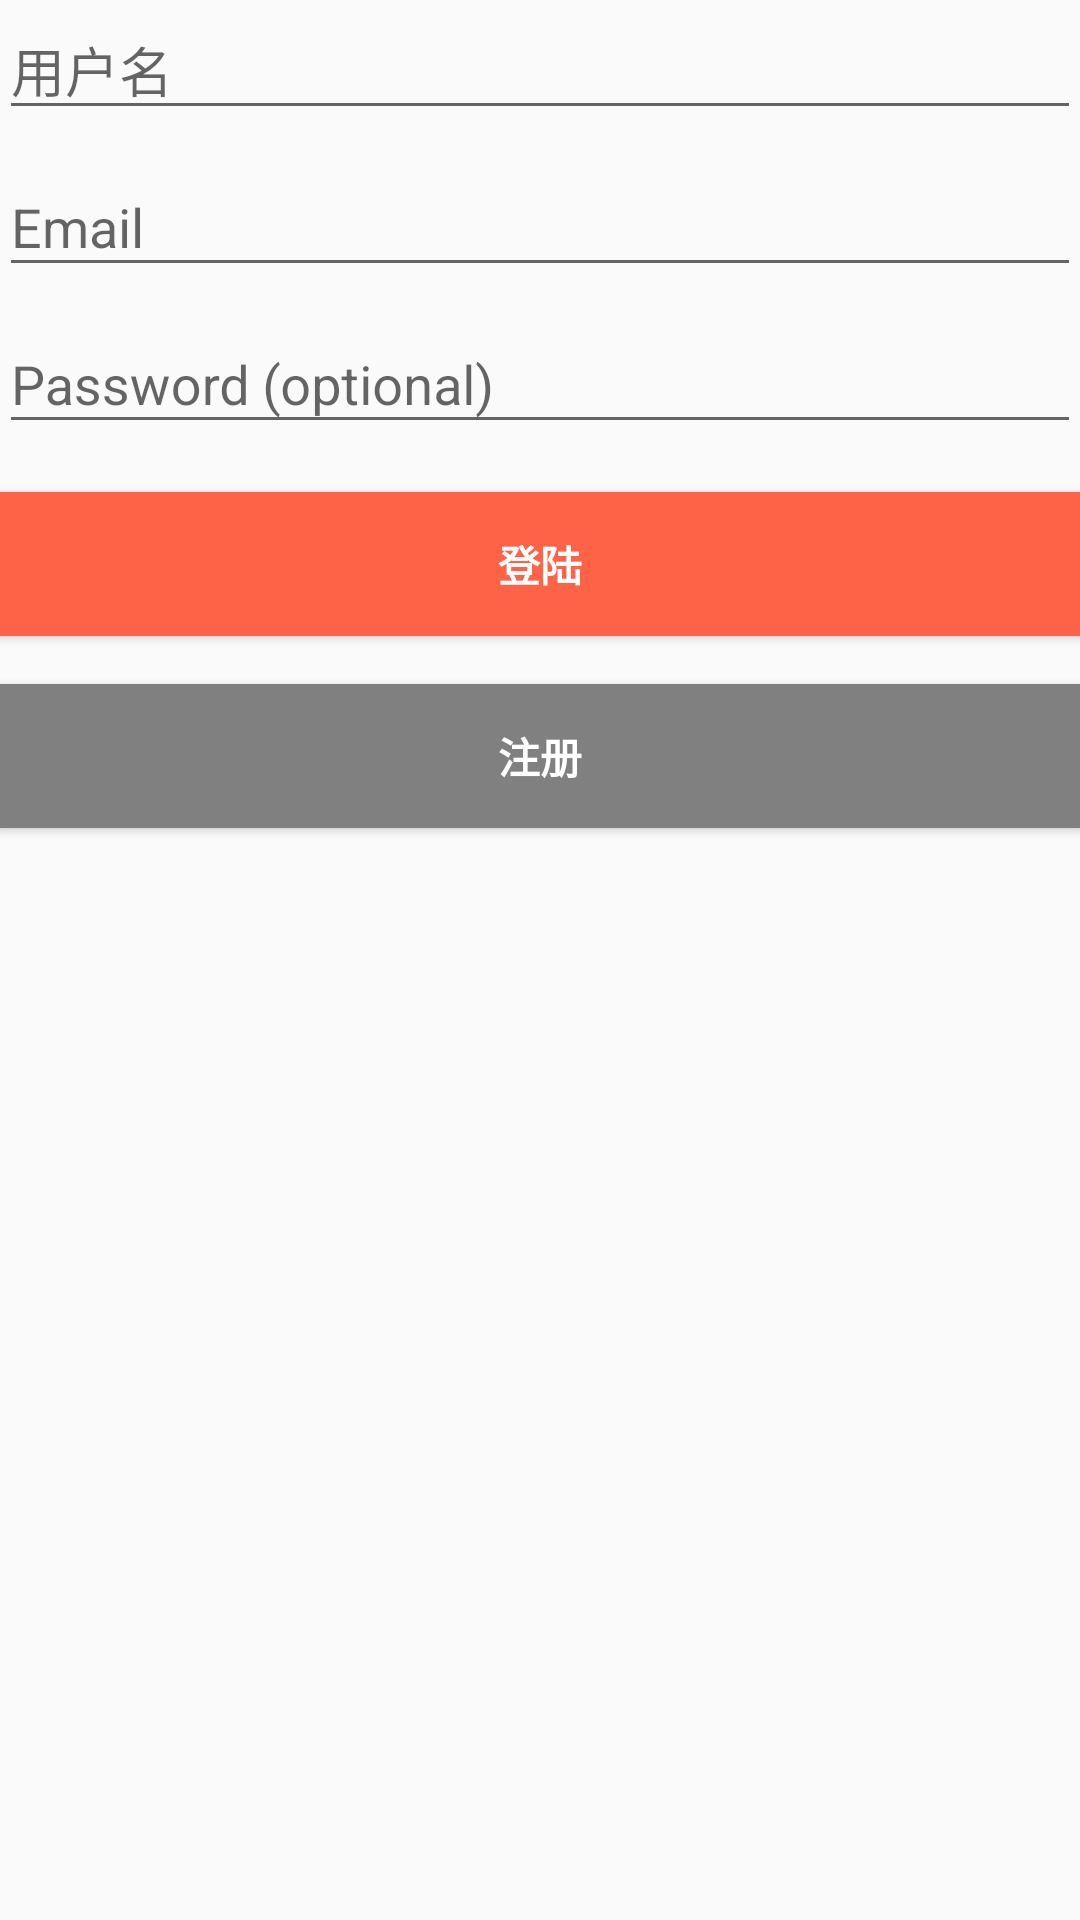

The Android layout XML behind this screen, and the referenced resources:
<!-- AndroidManifest.xml: application theme AppTheme -->
<!-- res/layout/activity_login.xml -->
<LinearLayout xmlns:android="http://schemas.android.com/apk/res/android"
    xmlns:tools="http://schemas.android.com/tools"
    android:layout_width="match_parent"
    android:layout_height="match_parent"
    android:gravity="center_horizontal"
    android:orientation="vertical"
    android:paddingBottom="@dimen/activity_vertical_margin"
    android:paddingLeft="@dimen/activity_horizontal_margin"
    android:paddingRight="@dimen/activity_horizontal_margin"
    android:paddingTop="@dimen/activity_vertical_margin"
    tools:context="com.sp.tojoin.LoginActivity">
    <android.support.design.widget.TextInputEditText
            android:layout_width="match_parent"
            android:layout_height="wrap_content"
            android:hint="用户名"
            android:id="@+id/edit_username"
    />
    <android.support.design.widget.TextInputLayout
        android:layout_width="match_parent"
        android:layout_height="wrap_content">
        <AutoCompleteTextView
            android:id="@+id/edit_email"
            android:layout_width="match_parent"
            android:layout_height="wrap_content"
            android:hint="@string/prompt_email"
            android:inputType="textEmailAddress"
            android:maxLines="1"
            android:singleLine="true" />

    </android.support.design.widget.TextInputLayout>

    <android.support.design.widget.TextInputLayout
        android:layout_width="match_parent"
        android:layout_height="wrap_content">
        <EditText
            android:id="@+id/edit_password"
            android:layout_width="match_parent"
            android:layout_height="wrap_content"
            android:hint="@string/prompt_password"
            android:imeActionId="@+id/login"
            android:imeActionLabel="@string/action_sign_in_short"
            android:imeOptions="actionUnspecified"
            android:inputType="textPassword"
            android:maxLines="1"
            android:singleLine="true" />
    </android.support.design.widget.TextInputLayout>
    <LinearLayout
        android:id="@+id/linear_register"
        android:layout_width="match_parent"
        android:layout_height="wrap_content"
        android:orientation="horizontal"
        android:visibility="gone">
        <android.support.design.widget.TextInputLayout
            android:layout_width="0dp"
            android:layout_weight="1"
            android:layout_height="wrap_content">
            <EditText
                android:id="@+id/edit_checknum"
                android:layout_width="match_parent"
                android:layout_height="wrap_content"
                android:hint="请输入验证码"
                android:imeActionId="@+id/login"
                android:imeActionLabel="@string/action_sign_in_short"
                android:imeOptions="actionUnspecified"
                android:inputType="number"
                android:maxLines="1" />
        </android.support.design.widget.TextInputLayout>
        <Button
            android:layout_width="0dp"
            android:layout_height="wrap_content"
            android:layout_weight="1"
            android:background="@color/grey"
            android:textColor="@color/white"
            android:id="@+id/btn_getemail"
            android:text="发送验证码"/>
    </LinearLayout>
    <Button
        android:id="@+id/btn_login"
        style="?android:textAppearanceSmall"
        android:layout_width="match_parent"
        android:layout_height="wrap_content"
        android:layout_marginTop="16dp"
        android:background="@color/colorPrimary"
        android:textColor="@color/white"
        android:text="登陆"
        android:textStyle="bold" />
    <Button
        android:id="@+id/btn_register"
        style="?android:textAppearanceSmall"
        android:layout_width="match_parent"
        android:layout_height="wrap_content"
        android:layout_marginTop="16dp"
        android:background="@color/grey"
        android:textColor="@color/white"
        android:text="注册"
        android:textStyle="bold" />
    <ProgressBar
        android:id="@+id/login_progress"
        style="?android:attr/progressBarStyleLarge"
        android:layout_width="wrap_content"
        android:layout_height="wrap_content"
        android:layout_marginBottom="8dp"
        android:visibility="gone" />
</LinearLayout>
<!-- resources referenced by this layout -->
<resources>
  <color name="colorPrimary">#ff6347</color>
  <color name="grey">#808080</color>
  <color name="white">#ffffff</color>
  <string name="action_sign_in_short">Sign in</string>
  <string name="prompt_email">Email</string>
  <string name="prompt_password">Password (optional)</string>
  <style name="AppTheme" parent="Theme.AppCompat.Light.DarkActionBar">
          
          <item name="colorPrimary">@color/colorPrimary</item>
          <item name="colorPrimaryDark">@color/colorPrimaryDark</item>
          <item name="colorAccent">@color/colorAccent</item>
      </style>
  <color name="colorPrimaryDark">#ff6347</color>
  <color name="colorAccent">#ff6347</color>
</resources>
